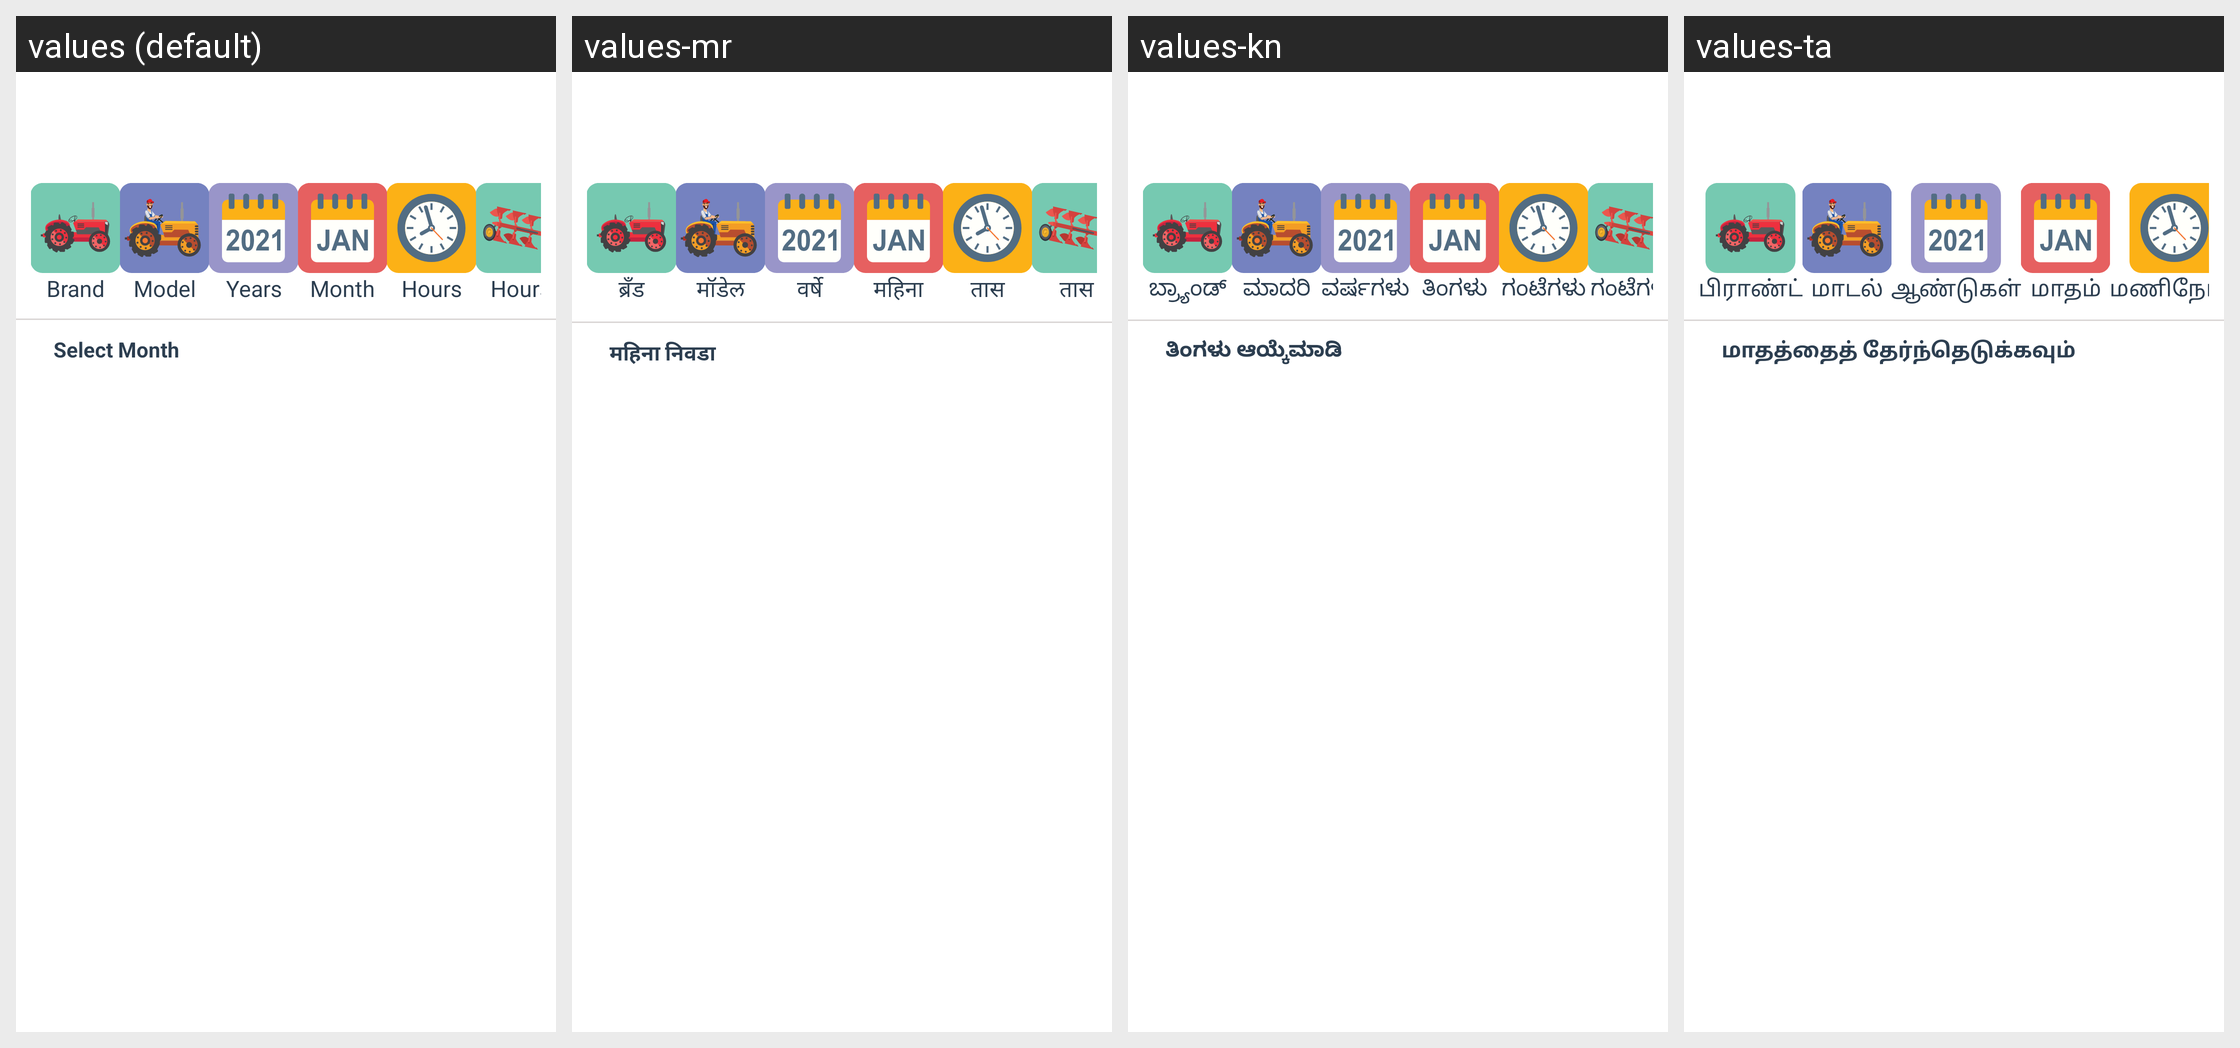

Here is an Android app screen in its default locale and in the app's own translations. Write out the translated-string differences for the strings that appear on this screen.
Android screen res/layout/rent_tractor_month.xml rendered under 4 locales, left to right: values (default), values-mr, values-kn, values-ta. Device: Nexus 5 (rendered at 1080×1920; each locale shown at half size, 540×960, under a caption strip naming it); theme AppThemee.
Other locales in the repository, not shown: values-bn, values-gu, values-hi, values-ml, values-pa, values-te.
Strings drawn on this screen, with the default value and each locale's value (text and hints the layout hard-codes, and strings that could not be matched under every locale, appear in the picture but are not listed):

selectMonth
  values: Select Month
  values-mr: महिना निवडा
  values-kn: ತಿಂಗಳು ಆಯ್ಕೆಮಾಡಿ
  values-ta: மாதத்தைத் தேர்ந்தெடுக்கவும்

Brand
  values: Brand
  values-mr: ब्रँड
  values-kn: ಬ್ರ್ಯಾಂಡ್
  values-ta: பிராண்ட்

Model
  values: Model
  values-mr: मॉडेल
  values-kn: ಮಾದರಿ
  values-ta: மாடல்

Years
  values: Years
  values-mr: वर्षे
  values-kn: ವರ್ಷಗಳು
  values-ta: ஆண்டுகள்

Month
  values: Month
  values-mr: महिना
  values-kn: ತಿಂಗಳು
  values-ta: மாதம்

Hours
  values: Hours
  values-mr: तास
  values-kn: ಗಂಟೆಗಳು
  values-ta: மணிநேரம்
